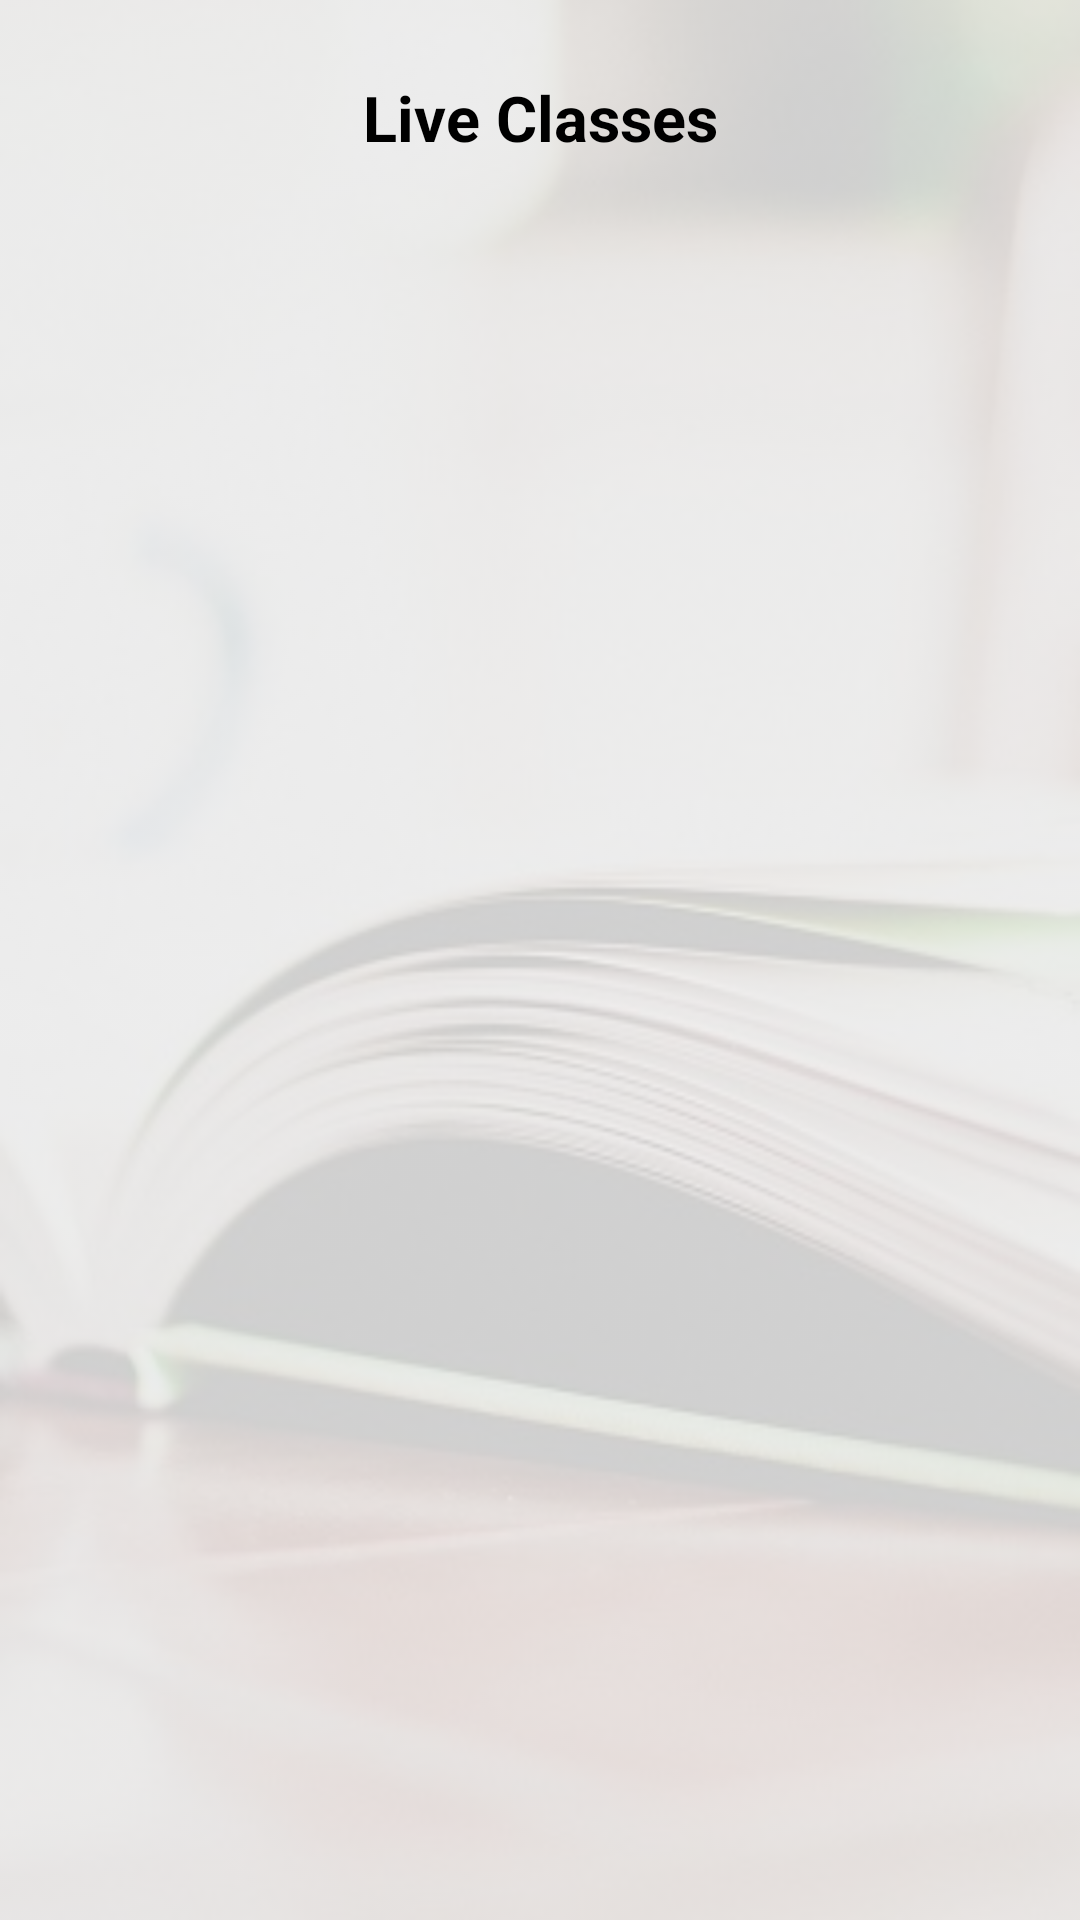

This screen was rendered from an Android layout file. Write that file and the resources it references.
<!-- AndroidManifest.xml: application theme AppTheme -->
<!-- res/layout/fragment_live_classes.xml -->
<?xml version="1.0" encoding="utf-8"?>
<androidx.constraintlayout.widget.ConstraintLayout
    xmlns:android="http://schemas.android.com/apk/res/android"
    xmlns:app="http://schemas.android.com/apk/res-auto"
    android:layout_width="match_parent"
    android:layout_height="match_parent"
    android:background="@color/tint_grey">

    <ImageView
        android:id="@+id/backgroundImage"
        android:layout_width="match_parent"
        android:layout_height="match_parent"
        android:alpha="0.2"
        android:scaleType="fitXY"
        android:src="@drawable/book_bg"
        android:contentDescription="@string/background" />

    <androidx.core.widget.NestedScrollView
        android:layout_width="match_parent"
        android:layout_height="0dp"
        android:fillViewport="true"
        android:padding="@dimen/pad_small"
        app:layout_constraintBottom_toBottomOf="parent"
        app:layout_constraintTop_toTopOf="parent">

        <androidx.constraintlayout.widget.ConstraintLayout
            android:layout_width="match_parent"
            android:layout_height="wrap_content">

            <TextView
                android:id="@+id/liveClassesText"
                android:layout_width="wrap_content"
                android:layout_height="wrap_content"
                android:layout_gravity="center"
                android:layout_margin="@dimen/gap_large"
                android:drawablePadding="@dimen/pad_medium"
                android:padding="@dimen/pad_small"
                android:text="@string/live_classes"
                android:textColor="@color/black"
                android:textSize="@dimen/extra_large_text"
                android:textStyle="bold"
                app:layout_constraintEnd_toEndOf="parent"
                app:layout_constraintStart_toStartOf="parent"
                app:layout_constraintTop_toTopOf="parent" />

            <androidx.recyclerview.widget.RecyclerView
                android:id="@+id/liveClassesRecyclerView"
                android:layout_width="match_parent"
                android:layout_height="0dp"
                android:layout_marginTop="@dimen/gap_medium"
                app:layout_constraintBottom_toBottomOf="parent"
                app:layout_constraintStart_toStartOf="parent"
                app:layout_constraintEnd_toEndOf="parent"
                app:layout_constraintTop_toBottomOf="@+id/liveClassesText" />

        </androidx.constraintlayout.widget.ConstraintLayout>

    </androidx.core.widget.NestedScrollView>

</androidx.constraintlayout.widget.ConstraintLayout>
<!-- resources referenced by this layout -->
<resources>
  <color name="black">#000</color>
  <color name="tint_grey">#F6F6F6</color>
  <dimen name="extra_large_text">21sp</dimen>
  <dimen name="gap_large">15dp</dimen>
  <dimen name="gap_medium">10dp</dimen>
  <dimen name="pad_medium">10dp</dimen>
  <dimen name="pad_small">5dp</dimen>
  <!-- drawable book_bg: jpg bitmap (drawable, 27082 bytes) -->
  <string name="background">background</string>
  <string name="live_classes">Live Classes</string>
  <style name="AppTheme" parent="Theme.AppCompat.Light.NoActionBar">
          
          <item name="colorPrimary">@color/colorPrimary</item>
          <item name="colorPrimaryDark">@color/colorPrimaryDark</item>
          <item name="colorAccent">@color/colorAccent</item>
          <item name="statusBarBackground">@android:color/transparent</item>
      </style>
  <color name="colorPrimary">#1583E9</color>
  <color name="colorPrimaryDark">#1E61B1</color>
  <color name="colorAccent">#03DAC5</color>
</resources>
